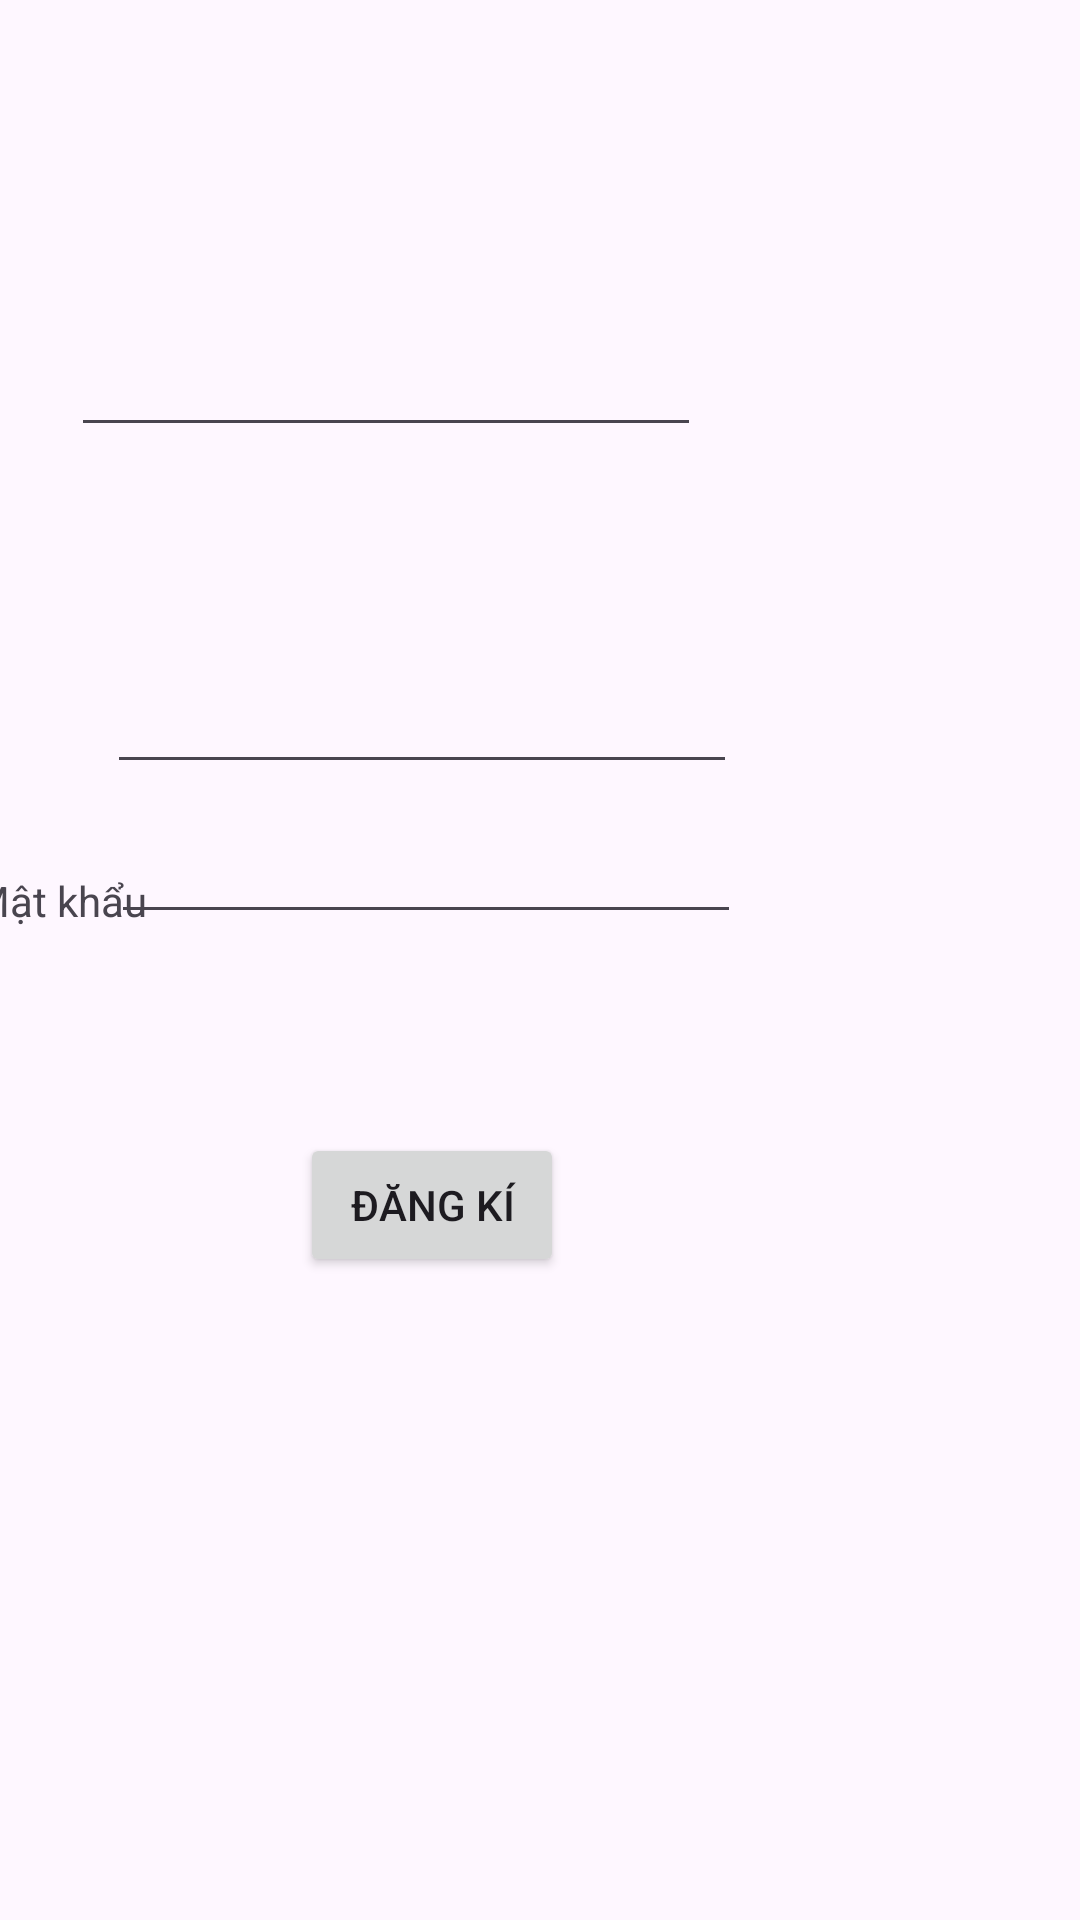

This screen was rendered from an Android layout file. Write that file and the resources it references.
<!-- AndroidManifest.xml: application theme Theme.Sotaydientu -->
<!-- res/layout/activity_dang_ki.xml -->
<?xml version="1.0" encoding="utf-8"?>
<androidx.constraintlayout.widget.ConstraintLayout xmlns:android="http://schemas.android.com/apk/res/android"
    xmlns:app="http://schemas.android.com/apk/res-auto"
    xmlns:tools="http://schemas.android.com/tools"
    android:layout_width="match_parent"
    android:layout_height="match_parent"
    tools:context=".DangKi">

    <TextView
        android:id="@+id/textView"
        android:layout_width="300dp"
        android:layout_height="50dp"
        android:layout_marginStart="176dp"
        android:layout_marginTop="57dp"
        android:layout_marginEnd="177dp"
        android:layout_marginBottom="655dp"
        android:gravity="center"
        android:text="Đăng kí"
        android:textSize="30dp"
        app:layout_constraintBottom_toBottomOf="parent"
        app:layout_constraintEnd_toEndOf="parent"
        app:layout_constraintStart_toStartOf="parent"
        app:layout_constraintTop_toTopOf="parent" />

    <TextView
        android:id="@+id/textView2"
        android:layout_width="wrap_content"
        android:layout_height="wrap_content"
        android:layout_marginStart="16dp"
        android:layout_marginTop="173dp"
        android:layout_marginEnd="365dp"
        android:layout_marginBottom="38dp"
        android:text="Mail:"
        app:layout_constraintBottom_toTopOf="@+id/textView3"
        app:layout_constraintEnd_toEndOf="parent"
        app:layout_constraintStart_toStartOf="parent"
        app:layout_constraintTop_toTopOf="parent" />

    <TextView
        android:id="@+id/textView3"
        android:layout_width="wrap_content"
        android:layout_height="wrap_content"
        android:layout_marginStart="16dp"
        android:layout_marginTop="38dp"
        android:layout_marginEnd="369dp"
        android:layout_marginBottom="45dp"
        android:text="SDT"
        app:layout_constraintBottom_toTopOf="@+id/textView4"
        app:layout_constraintEnd_toEndOf="parent"
        app:layout_constraintStart_toStartOf="parent"
        app:layout_constraintTop_toBottomOf="@+id/textView2" />

    <TextView
        android:id="@+id/textView4"
        android:layout_width="wrap_content"
        android:layout_height="wrap_content"
        android:layout_marginStart="16dp"
        android:layout_marginTop="26dp"
        android:layout_marginEnd="337dp"
        android:layout_marginBottom="398dp"
        android:text="Mật khẩu"
        app:layout_constraintBottom_toBottomOf="parent"
        app:layout_constraintEnd_toEndOf="parent"
        app:layout_constraintStart_toStartOf="parent"
        app:layout_constraintTop_toBottomOf="@+id/textView3" />

    <EditText
        android:id="@+id/mail"
        android:layout_width="wrap_content"
        android:layout_height="wrap_content"
        android:layout_marginStart="42dp"
        android:layout_marginEnd="113dp"
        android:ems="10"
        android:inputType="text"
        app:layout_constraintBottom_toBottomOf="parent"
        app:layout_constraintEnd_toEndOf="parent"
        app:layout_constraintHorizontal_bias="0.0"
        app:layout_constraintStart_toEndOf="@+id/textView2"
        app:layout_constraintTop_toTopOf="parent"
        app:layout_constraintVertical_bias="0.18" />

    <EditText
        android:id="@+id/sdt"
        android:layout_width="wrap_content"
        android:layout_height="wrap_content"
        android:layout_marginStart="46dp"
        android:layout_marginTop="220dp"
        android:layout_marginEnd="113dp"
        android:ems="10"
        android:inputType="text"
        app:layout_constraintEnd_toEndOf="parent"
        app:layout_constraintHorizontal_bias="0.0"
        app:layout_constraintStart_toEndOf="@+id/textView3"
        app:layout_constraintTop_toTopOf="parent" />

    <EditText
        android:id="@+id/mk"
        android:layout_width="wrap_content"
        android:layout_height="wrap_content"
        android:layout_marginStart="14dp"
        android:layout_marginEnd="113dp"
        android:ems="10"
        android:inputType="text"
        app:layout_constraintBottom_toBottomOf="parent"
        app:layout_constraintEnd_toEndOf="parent"
        app:layout_constraintHorizontal_bias="1.0"
        app:layout_constraintStart_toEndOf="@+id/textView4"
        app:layout_constraintTop_toTopOf="parent"
        app:layout_constraintVertical_bias="0.451" />

    <Button
        android:id="@+id/dk"
        android:layout_width="wrap_content"
        android:layout_height="wrap_content"
        android:layout_marginEnd="172dp"
        android:text="Đăng kí"
        app:layout_constraintBottom_toBottomOf="parent"
        app:layout_constraintEnd_toEndOf="parent"
        app:layout_constraintTop_toTopOf="parent"
        app:layout_constraintVertical_bias="0.638" />
</androidx.constraintlayout.widget.ConstraintLayout>
<!-- resources referenced by this layout -->
<resources>
  <style name="Theme.Sotaydientu" parent="Base.Theme.Sotaydientu" />
  <style name="Base.Theme.Sotaydientu" parent="Theme.Material3.DayNight.NoActionBar">
          
          
      </style>
</resources>
